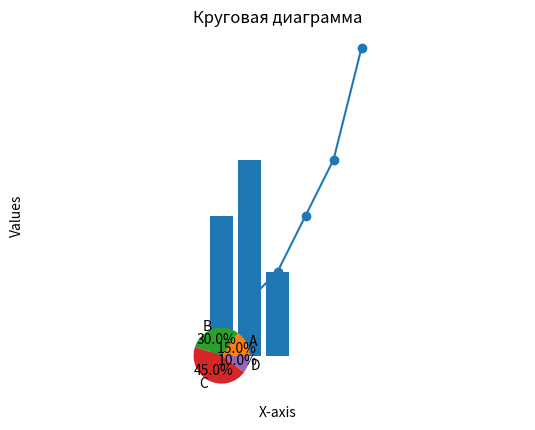

The matplotlib source for this figure:
import matplotlib.pyplot as plt

# Линейный график
x = [1, 2, 3, 4, 5]
y = [2, 3, 5, 7, 11]
plt.plot(x, y, marker='o')
plt.title('Линейный график')
plt.xlabel('X-axis')
plt.ylabel('Y-axis')
plt.grid()
plt.show()

# Столбчатая диаграмма
categories = ['A', 'B', 'C']
values = [5, 7, 3]
plt.bar(categories, values)
plt.title('Столбчатая диаграмма')
plt.ylabel('Values')
plt.show()

# Круговая диаграмма
sizes = [15, 30, 45, 10]
labels = ['A', 'B', 'C', 'D']
plt.pie(sizes, labels=labels, autopct='%1.1f%%')
plt.title('Круговая диаграмма')
plt.axis('equal')  # Чтобы круг являлся кругом
plt.show()
